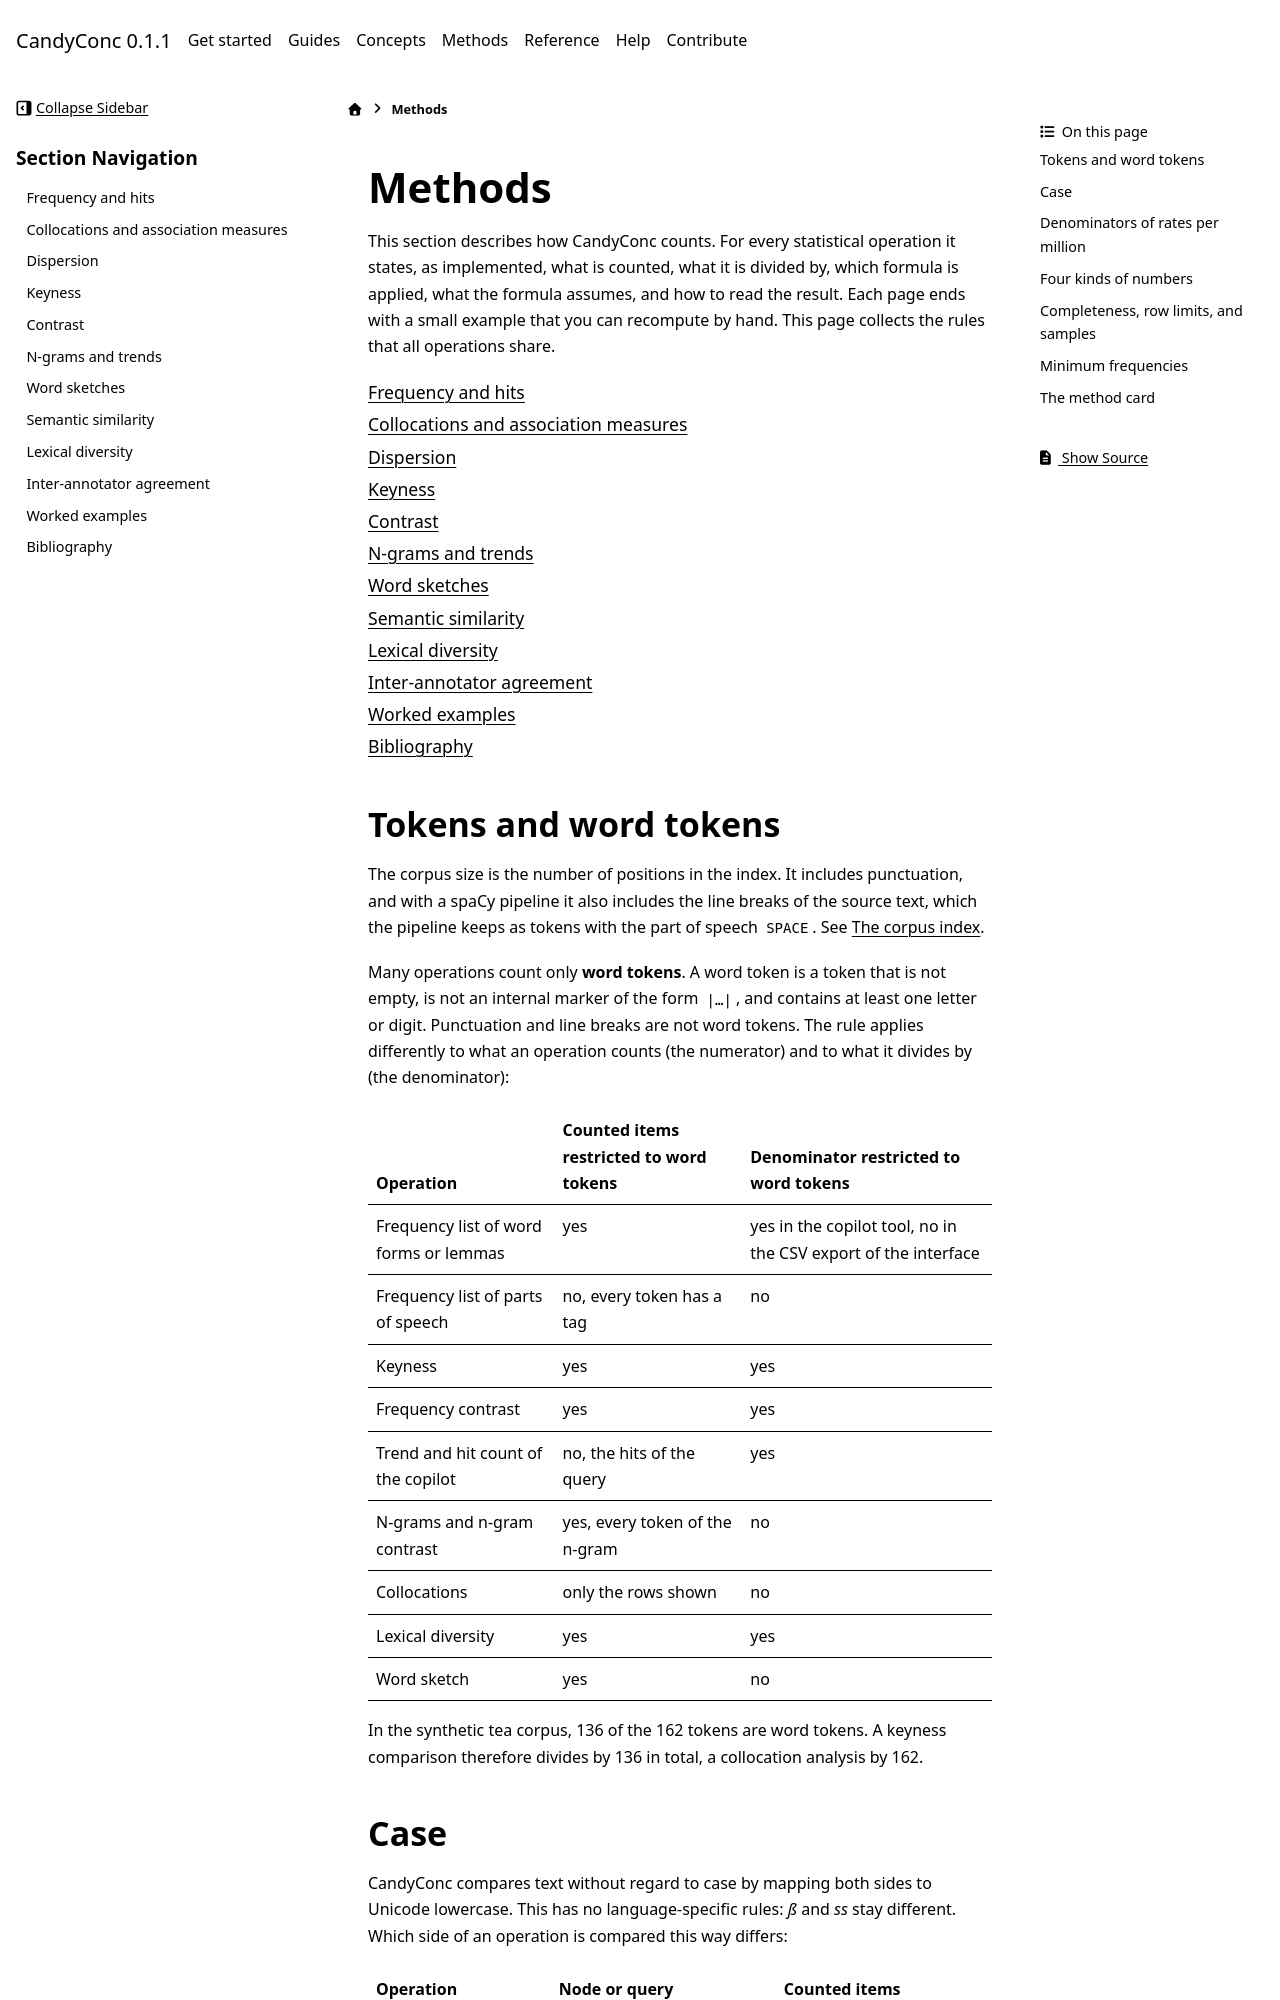

repository: miweru/CandyConc · page: methods/index.html · generator: sphinx

# Methods

This section describes how CandyConc counts. For every statistical operation
it states, as implemented, what is counted, what it is divided by, which
formula is applied, what the formula assumes, and how to read the result. Each page ends with a
small example that you can recompute by hand. This page collects the rules
that all operations share.

```{toctree}
:maxdepth: 1

frequency
association-measures
dispersion
keyness
contrast
n-grams-and-trends
word-sketches
semantic-similarity
lexical-diversity
inter-annotator-agreement
worked-examples
bibliography
```

## Tokens and word tokens

The corpus size is the number of positions in the index. It includes
punctuation, and with a spaCy pipeline it also includes the line breaks of the
source text, which the pipeline keeps as tokens with the part of speech
`SPACE`. See [The corpus index](../concepts/corpus-index.md).

Many operations count only **word tokens**. A word token is a token that is
not empty, is not an internal marker of the form `|…|`, and contains at least
one letter or digit. Punctuation and line breaks are not word tokens. The rule
applies differently to what an operation counts (the numerator) and to what
it divides by (the denominator):

| Operation | Counted items restricted to word tokens | Denominator restricted to word tokens |
| --- | --- | --- |
| Frequency list of word forms or lemmas | yes | yes in the copilot tool, no in the CSV export of the interface |
| Frequency list of parts of speech | no, every token has a tag | no |
| Keyness | yes | yes |
| Frequency contrast | yes | yes |
| Trend and hit count of the copilot | no, the hits of the query | yes |
| N-grams and n-gram contrast | yes, every token of the n-gram | no |
| Collocations | only the rows shown | no |
| Lexical diversity | yes | yes |
| Word sketch | yes | no |

In the synthetic tea corpus, 136 of the 162 tokens are word tokens. A keyness
comparison therefore divides by 136 in total, a collocation analysis by 162.
